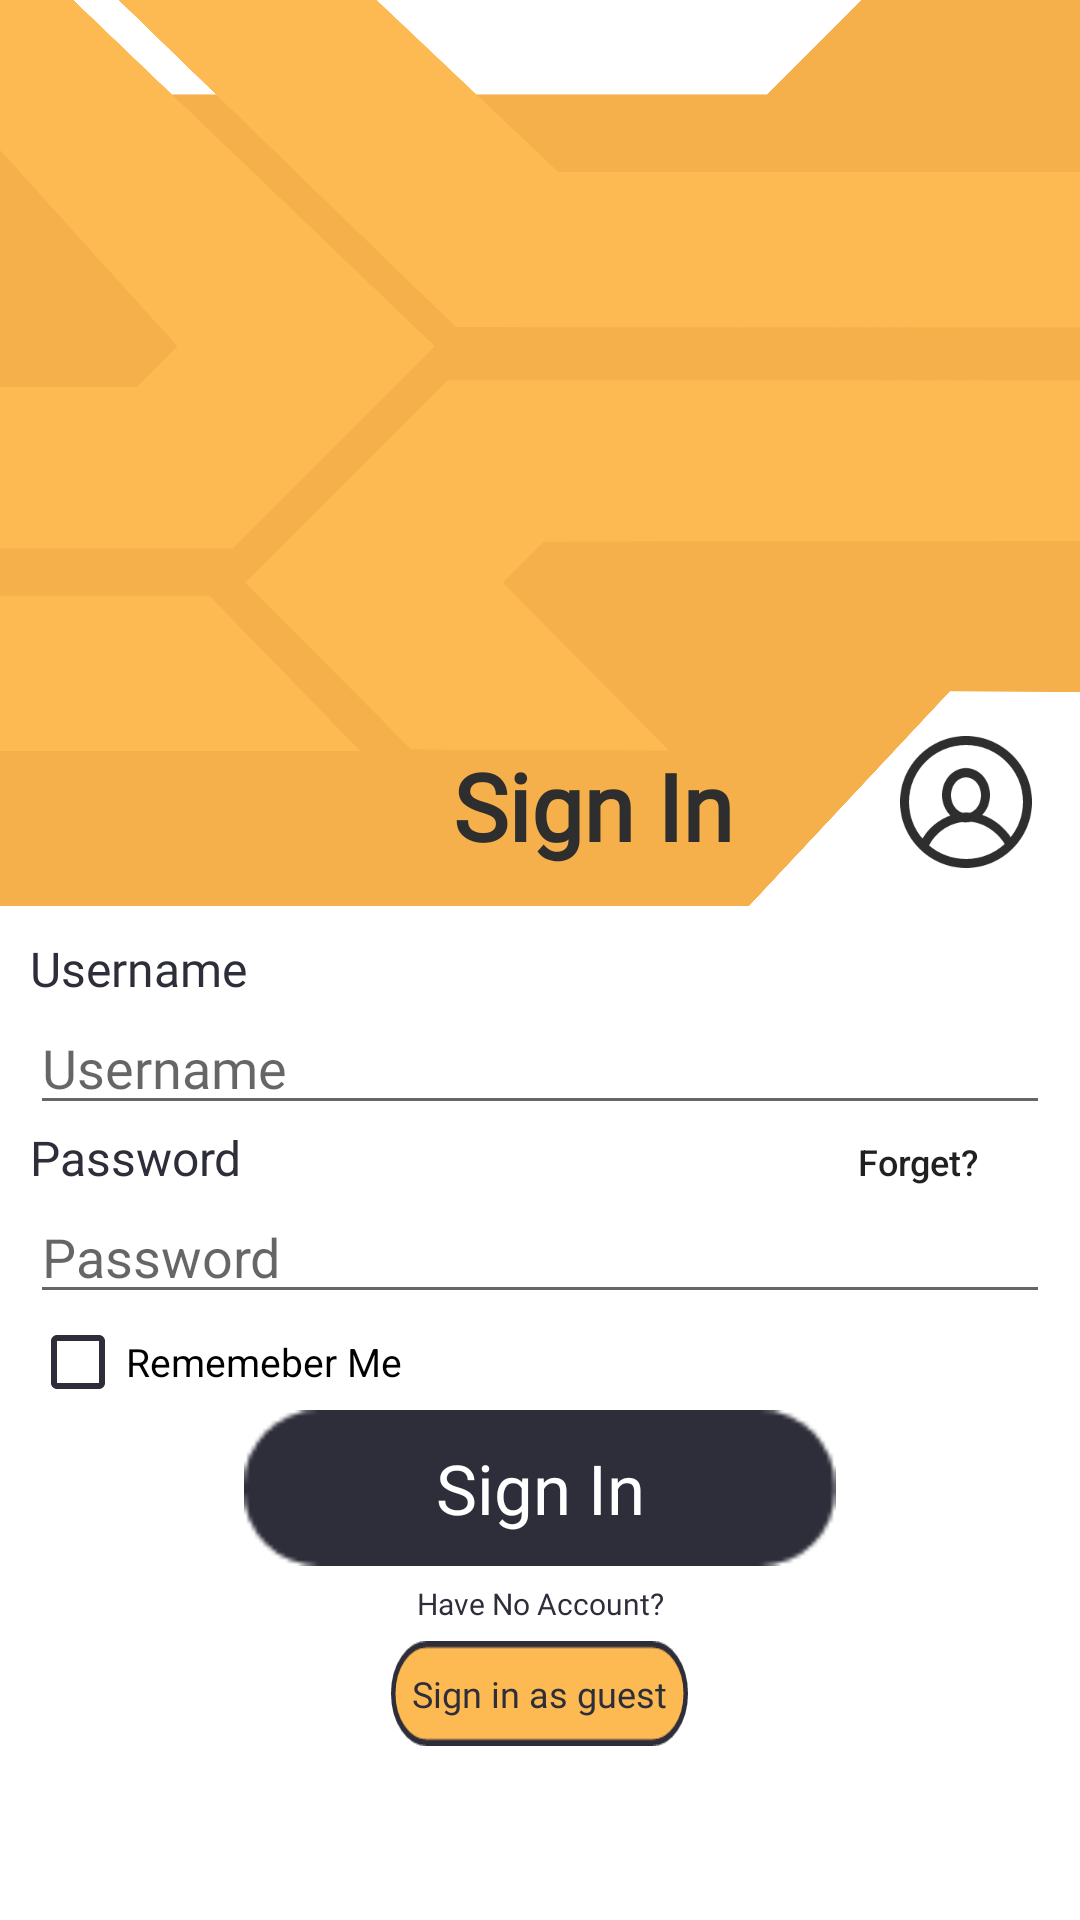

Produce the Android XML layout that renders to this screen, including the resource entries it uses.
<!-- AndroidManifest.xml: application theme AppTheme -->
<!-- res/layout/activity_login.xml -->
<?xml version="1.0" encoding="utf-8"?>
<androidx.constraintlayout.widget.ConstraintLayout xmlns:android="http://schemas.android.com/apk/res/android"
    xmlns:app="http://schemas.android.com/apk/res-auto"
    xmlns:tools="http://schemas.android.com/tools"
    android:id="@+id/ConstraintLayout"
    android:layout_width="match_parent"
    android:layout_height="match_parent"

    android:background="@android:color/white"
    tools:context=".UI.LoginActivity">

    <ImageView
        android:id="@+id/background"
        android:layout_width="wrap_content"
        android:layout_height="wrap_content"
        android:adjustViewBounds="true"
        android:gravity="left|right"

        android:scaleType="fitXY"

        app:layout_constraintEnd_toEndOf="parent"
        app:layout_constraintStart_toStartOf="parent"
        app:layout_constraintTop_toTopOf="parent"
        app:srcCompat="@drawable/loginactivity_back" />


    <TextView
        android:id="@+id/signin_textview"
        style="@style/Font"
        android:layout_width="wrap_content"
        android:layout_height="wrap_content"

        android:gravity="right"
        android:text="@string/signIn_LoginActivity"
        android:textColor="#2E2E2E"
        android:textSize="31sp"
        android:textStyle="bold"
        app:layout_constraintBottom_toBottomOf="@+id/background"
        app:layout_constraintEnd_toEndOf="parent"
        app:layout_constraintHorizontal_bias="0.566"
        app:layout_constraintStart_toStartOf="parent"
        app:layout_constraintTop_toTopOf="@+id/background"
        app:layout_constraintVertical_bias="0.951" />

    <ScrollView
        android:id="@+id/scrollView2"
        android:layout_width="0dp"
        android:layout_height="0dp"
        android:layout_marginStart="10dp"
        android:layout_marginTop="10dp"
        android:layout_marginEnd="10dp"
        android:layout_marginBottom="15dp"
        app:layout_constraintBottom_toBottomOf="parent"
        app:layout_constraintEnd_toEndOf="parent"
        app:layout_constraintStart_toStartOf="parent"
        app:layout_constraintTop_toBottomOf="@+id/background">

        <LinearLayout
            android:layout_width="match_parent"
            android:layout_height="wrap_content"
            android:gravity="left|right"
            android:orientation="vertical">

            <TextView
                android:id="@+id/textView"
                style="@style/Font"
                android:layout_width="match_parent"
                android:layout_height="wrap_content"
                android:text="@string/username_reg_page"
                android:textColor="#2D2E39"
                android:textSize="16sp" />


            <EditText
                android:id="@+id/editTextTextPersonName"
                style="@style/Font"
                android:layout_width="match_parent"
                android:layout_height="wrap_content"
                android:ems="10"
                android:hint="@string/username_reg_page"
                android:inputType="textPersonName" />

            <LinearLayout
                android:id="@+id/Linearlayout"
                android:layout_width="match_parent"
                android:layout_height="wrap_content">

                <TextView
                    android:id="@+id/textView2"
                    android:layout_width="wrap_content"
                    android:layout_height="wrap_content"
                    android:layout_alignParentStart="true"
                    android:layout_alignParentLeft="true"
                    android:layout_alignParentTop="true"
                    android:layout_marginStart="0dp"
                    android:layout_marginTop="0dp"
                    android:layout_marginEnd="0dp"
                    android:layout_marginBottom="0dp"
                    android:layout_toStartOf="@+id/forgetbutton"
                    android:layout_weight="1"
                    android:text="@string/password_reg_page"
                    android:textColor="#2D2E39"
                    android:textSize="16sp" />

                <Button
                    android:id="@+id/forgetbutton"
                    android:layout_width="wrap_content"
                    android:layout_height="20dp"
                    android:layout_alignParentTop="true"
                    android:layout_alignParentEnd="true"
                    android:layout_alignParentRight="true"
                    android:layout_alignParentBottom="true"
                    android:layout_marginTop="0dp"
                    android:layout_marginEnd="0dp"
                    android:layout_marginRight="0dp"
                    android:layout_marginBottom="0dp"
                    android:background="?android:attr/selectableItemBackground"
                    android:gravity="center|top"
                    android:text="@string/forget_LoginActivity"
                    android:textAllCaps="false"
                    android:textSize="12sp" />

            </LinearLayout>


            <EditText
                android:id="@+id/edittext_password"
                android:layout_width="match_parent"
                android:layout_height="wrap_content"
                android:ems="10"
                android:gravity="start"
                android:hint="@string/password_reg_page"
                android:inputType="text" />

            <CheckBox
                android:id="@+id/remembermecheckbox"
                android:layout_width="match_parent"
                android:layout_height="wrap_content"
                android:buttonTint="@color/ColorGray"
                android:text="@string/RememeberMe_LoginActivity"
                android:textSize="13sp" />

            <LinearLayout
                android:layout_width="match_parent"
                android:layout_height="wrap_content"
                android:gravity="center"
                android:orientation="vertical">

                <Button
                    android:id="@+id/login"
                    style="@style/Font"
                    android:layout_width="wrap_content"
                    android:layout_height="wrap_content"
                    android:background="@drawable/login_activity_signin"
                    android:text="@string/signIn_LoginActivity"
                    android:textAllCaps="false"
                    android:textColor="#ffff"
                    android:textSize="23sp" />

                <Button
                    android:id="@+id/register"
                    style="@style/Font"
                    android:layout_width="wrap_content"
                    android:layout_height="25dp"
                    android:background="?android:attr/selectableItemBackground"
                    android:text="@string/you_dont_have_account_LoginActivity"
                    android:textAllCaps="false"
                    android:textColor="#2D2E39"
                    android:textSize="10dp" />


                <Button
                    android:id="@+id/button12"
                    style="@style/Font"
                    android:layout_width="wrap_content"
                    android:layout_height="35dp"
                    android:background="@drawable/login_activity_asguest"
                    android:text="@string/loginasguest_LoginActivity"
                    android:textAllCaps="false"
                    android:textColor="#2D2E39"
                    android:textSize="12sp" />
            </LinearLayout>


        </LinearLayout>
    </ScrollView>

    <ImageView
        android:id="@+id/icon"
        android:layout_width="wrap_content"
        android:layout_height="wrap_content"
        android:gravity="left|right"
        android:layout_marginEnd="16dp"
        app:layout_constraintBottom_toBottomOf="@+id/signin_textview"
        app:layout_constraintRight_toRightOf="parent"
        app:layout_constraintTop_toTopOf="@+id/signin_textview"
        app:layout_constraintVertical_bias="1.0"
        app:srcCompat="@drawable/login_activity_icon" />



</androidx.constraintlayout.widget.ConstraintLayout>
<!-- resources referenced by this layout -->
<resources>
  <color name="ColorGray">#2D2E39</color>
  <!-- drawable login_activity_asguest: png bitmap (drawable-hdpi, 1288 bytes) -->
  <!-- drawable login_activity_icon: png bitmap (drawable-hdpi, 2167 bytes) -->
  <!-- drawable login_activity_signin: png bitmap (drawable-ldpi, 1067 bytes) -->
  <!-- drawable loginactivity_back: png bitmap (drawable-hdpi, 71727 bytes) -->
  <string name="RememeberMe_LoginActivity">Rememeber Me</string>
  <string name="forget_LoginActivity">Forget?</string>
  <string name="loginasguest_LoginActivity">Sign in as guest</string>
  <string name="password_reg_page">Password</string>
  <string name="signIn_LoginActivity">Sign In</string>
  <string name="username_reg_page">Username</string>
  <string name="you_dont_have_account_LoginActivity">Have No Account?</string>
  <style name="Font">
          <item name="android:fontFamily">@font/roboto_medium</item>
      </style>
  <style name="AppTheme" parent="Theme.AppCompat.Light.DarkActionBar">
          
          <item name="colorPrimary">@color/colorPrimary</item>
          <item name="colorPrimaryDark">@color/colorPrimaryDark</item>
          <item name="colorAccent">@color/colorAccent</item>
          <item name="android:textDirection">locale</item>
  
      </style>
  <color name="colorPrimary">#6200EE</color>
  <color name="colorPrimaryDark">#3700B3</color>
  <color name="colorAccent">#03DAC5</color>
</resources>
